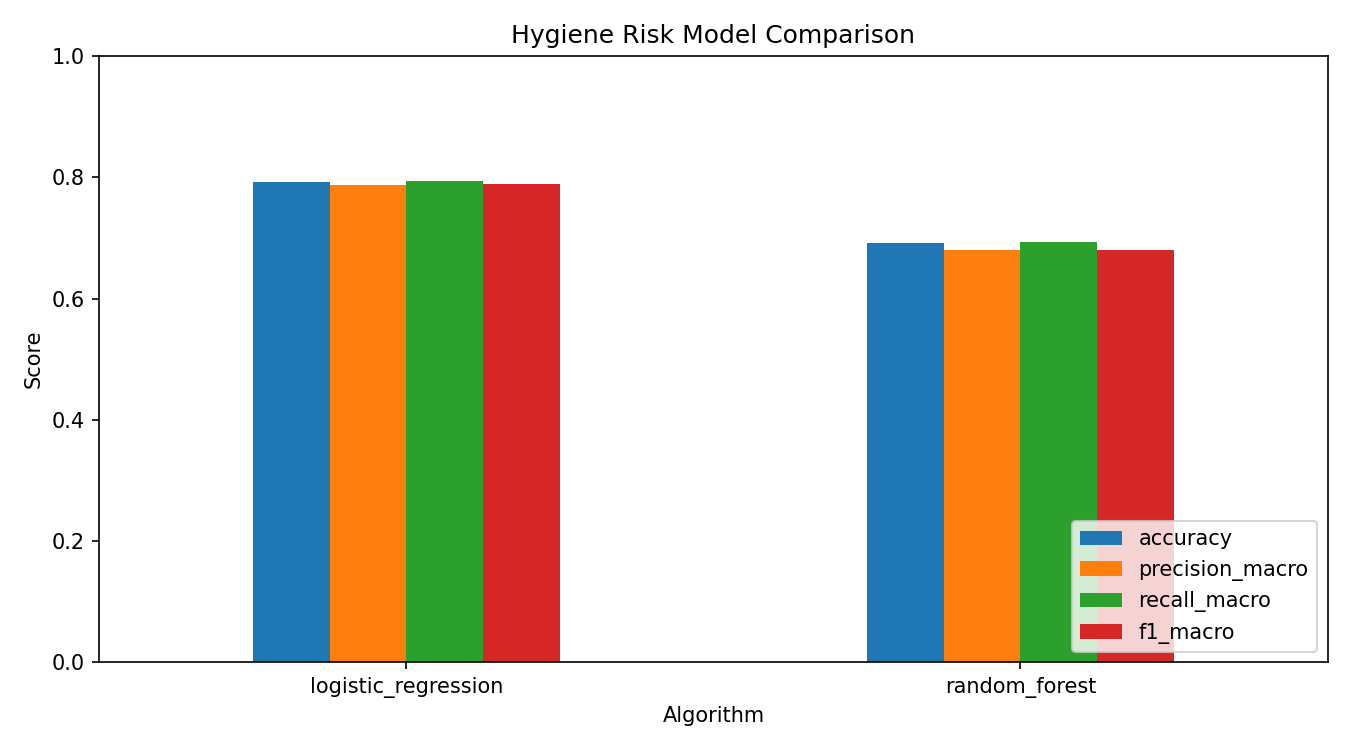

The data file committed next to this chart (first rows):
model, accuracy, precision_macro, recall_macro, f1_macro
logistic_regression, 0.7917, 0.7876, 0.7944, 0.7894
random_forest, 0.6917, 0.6804, 0.6925, 0.6802
